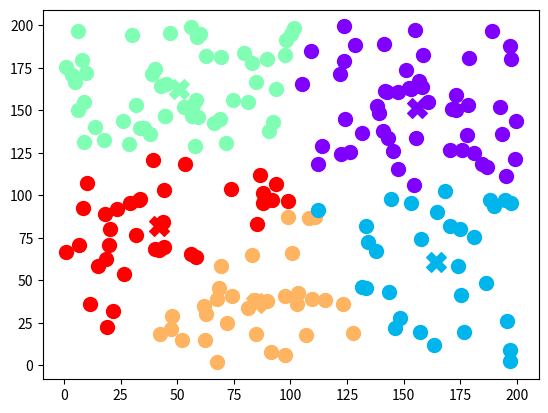

Write the Python code that produced this figure.
#######################################
# Name: Shad Fernandez
# RedID: 810466716
# Date: 09-OCT-2020
#######################################

# #######################################
# # Name: Shad Fernandez
# # RedID: 810466716
# # Date: 16-SEP-2020
# #######################################



# Q1
class Point():
    """
    Class has attributes to store a 2d or 3d coordinate

    Args:
        x (numeric): x coordinate
        y (numeric): y coordinate
        z (numeric): z coordinate
        cluster_id (numeric): cluster id

    Parameters:
        x (numeric): x coordinate
        y (numeric): y coordinate
        z (numeric) z coordinate equal to zero by default

    Methods:
        print_coordinates: print x, y, z coordinates
        calc_distance: calculates distance between self and another point

    """
    def __init__(self, x=None, y=None, z=0, cluster_id = -1):
        """
        Constructor initializes point coordinates

        Arguments:
            x (numeric): x coordinate
            y (numeric): y coordinate
            z (numeric): z coordinate. z = 0 by default
            cluster_id (numeric): cluster id number
        """
        try:
            self.x = x
            self.y = y
            self.z = z
            self.cluster_id = cluster_id
            if self.z == 0:
                self.__dimensions = 2
            else:
                self.__dimensions = 3
        except TypeError:
            print("Please enter a numeric value")


    def print_coordinates(self):
        """
        prints coordinates x y z as string
        """
        print("x = {}, y = {}, z = {} cluster ID: {}".format(self.x, self.y, self.z, self.cluster_id))

    def calc_distance(self, obj):
        """
        function calculates distance between self and another Point object
        """
        try:
            if (isinstance(obj, Point)) and (self.__dimensions == 2) and (obj.__dimensions == 2):
                return (((obj.x - self.x) ** 2) + ((obj.y - self.y) ** 2)) ** 0.5
            elif (isinstance(obj, Point)) and (self.__dimensions == 3):
                return (((obj.x - self.x) ** 2) + ((obj.y - self.y) ** 2) + ((obj.z - self.z) ** 2)) ** 0.5
            else:
                print("Object argument is not a Point class")
        except TypeError:
            print("Please enter a numeric value")

# Q2

import random  # importing necessary module

def random_coordinates(num_point=10, dimension=2, lower_bound=(0, 0), upper_bound=(10, 10)):
    """
    function generates random coordinate in a tuple between lower_bound and upper_bound values
    depending on number of dimensions
    """
    random.seed(1000)  # set seed
    coordinate_list = []  # empty list to hold coordinates
    try:
        if dimension == 2:
            for num in range(num_point):  # loop num_point times and append each Point randomly created in 2d
                coordinate_list.append(Point(x=random.uniform(lower_bound[0], upper_bound[0]),
                                             y=random.uniform(lower_bound[1], upper_bound[1])))
            return (coordinate_list)
        elif dimension == 3:  # loop num_point times and append each Point randomly created in 3d
            for num in range(num_point):
                coordinate_list.append(Point(x=random.uniform(lower_bound[0], upper_bound[0]),
                                             y=random.uniform(lower_bound[1], upper_bound[1]),
                                             z=random.uniform(lower_bound[2], upper_bound[2])))
            return (coordinate_list)
        else:  # catch dimensions greater than 3
            print("Function does not support dimensions greater than 3")
            return coordinate_list
    except TypeError:
        print("Please enter numeric values")




# Q1

def check_same_coordinate(point1, point2):
    if (point1.x == point2.x) and (point1.y == point2.y) and (point1.z == point2.z):
        return True
    else:
        return False


# Q2

import sys

class MyKmeans:
    """
    MyKmeans class

    Attributes:
        k (numeric): defines k clusters
        num_point (numeric): points to generate
        dimesnsion (numeric): defines number of dimensions
        lower_bound (numeric): tuple defines lower bound of points
        upper_bound (numeric): tuple defines upper bound of points
        points (list of Points): hold Point objects
        centroids: dictionary holding centroids

    Methods:
        set_parameters: method sets attribute values using user input

    """
    def __init__(self, k=4, num_points=10, dimension=2, lower_bound=(0, 0),
                 upper_bound=(10, 10)):
        """
        Constructor sets attribute values inlcuding list of points and centroids

        Arguments:
            k (numeric): number of clusters
            num_points (numeric): number of points. default at 10
            dimension (numeric): number of dimensions, default at 2
            lower_bound (numeric): tuple for lower bound coordinates
            upper_bound (numeric): tuple for upper bound coordinates
        """
        self.k = k
        self.num_points = num_points
        self.dimension = dimension
        self.lower_bound = lower_bound
        self.upper_bound = upper_bound
        self.points = []
        self.centroids = {}

    def set_parameters(self):
        """
        Method sets k, num_points, dimension, lower bound and upper bound values
        Exceptions raised when ValueError is encountered
        """
        self.input_list = []  # list for creating tuples for lower and upper bound values

        try:
            self.k = float(input("Enter the k value: "))  # get k value
            self.num_points = float(input("Enter number of points: "))  # get num_points value
            self.dimension = float(input("Enter number of dimensions: "))  # get dimensions

            # use loop to get lower bound coordinates
            for i in range(2):
                self.input_list.append(int(input("Enter a lower bound number twice: ")))
            self.lower_bound = tuple(self.input_list)  # convert list to tuple
            # float not int, two input statement inside tuple


            self.input_list.clear()  # clear list to hold coordinates

            # use loop to get upper bound coordinates
            for i in range(2):
                self.input_list.append(int(input("Enter an upper bound number twice: ")))

            self.upper_bound = (tuple(self.input_list))  # convert list to tuple

        #  throw ValueError if non numeric values are entered
        except ValueError:
            print("A valid numeric value was not detected. Please try again.")
            sys.exit(1)

    def generate_points(self):
        """
        Method generates Point objects with random coordinates and store in points
        """
        self.points = random_coordinates(self.num_points, self.dimension, self.lower_bound, self.upper_bound)

    def initialize_centroids(self):
        """
        Method stores k random Points as centroids in centroids
        """
        random_k_point = random.sample(self.points,self.k)  # list of k random numbers  between 0 and num_points
        # create dictionary of k random points withing uppd
        for val in range(1, (self.k + 1)):  # assign key value starting at 1 to k
            reference_point = random_k_point[val - 1]  # assign random point to dictionary
            self.centroids[val] = Point(reference_point.x, reference_point.y, reference_point.z, val)


    def assign_random_clust_number(self):
        """
        Method assigns cluster id b/w 1 and k randomly to points in self.points
        """
        for point in self.points:  # iterate through points list
            point.cluster_id = random.randint(1,self.k)  # assign random cluster id between 1 and k

    def assign_clust_number(self):
        """
        Method assigns cluster number (from centroid cluster id) to a point from self.points
        based on its distance from any of the centroids. Point gets assigned cluster id of
        centroid closest to it
        """
        for i in self.points:  # loop through points
            min_dist = sys.maxsize  # set min_dist as biggest int value possible
            for j in self.centroids:  # loop through centroids
                dist = i.calc_distance(self.centroids[j])  # calculate distance between point and centroid
                if(min_dist > dist):  # if dist is less than min_dist, assign j as cluster id
                    min_dist = dist
                    i.cluster_id = j

    def update_centroid(self):
        """
        Method updates centroid coordinates based on coordinates of points with matching cluster_ids
        """
        flag_all_same_coordinate = True  # set flag

        # Iterate through centroid and update centroid coordinates based on points with matching cluster ids
        for centroid in self.centroids.values():
            ref_centroid = Point(centroid.x, centroid.y, centroid.z, centroid.cluster_id)  # create reference centroid
            ref_cluster_id = centroid.cluster_id  # add cluster id

            sum_x_coordinates = 0  # to hold x coordinate values
            sum_y_coordinates = 0  # to hold y coordinate values
            sum_z_coordinates = 0  # to hold z coordinate values
            sum_num_points = 0  # to hold number of points

            # Iterate through points and get total of each coordinate of points with matching cluster id
            for point in self.points:
                if (point.cluster_id == ref_cluster_id):
                    sum_x_coordinates += float(point.x)
                    sum_y_coordinates += float(point.y)
                    sum_z_coordinates += float(point.z)
                    sum_num_points += 1

            # Get average of each coordinate and update centroid coordinates
            if (sum_num_points != 0):
                centroid.x = sum_x_coordinates / sum_num_points
                centroid.y = sum_y_coordinates / sum_num_points
                centroid.z = sum_z_coordinates / sum_num_points

            # Check if the centroid
            same_point = check_same_coordinate(centroid, ref_centroid)

            # If centroids are not the same return false
            if (same_point == False):
                flag_all_same_coordinate = False

        # return flag
        return  flag_all_same_coordinate


# Q3

# Import necessary libraries
import matplotlib.pyplot as plt
import matplotlib.cm as cm

# main
def main():

    kmeans = MyKmeans(5, 200, 2, (0,0), (200,200))  # create instance of k means
    kmeans.generate_points()   # generate points
    kmeans.assign_random_clust_number()  # assign cluster numbers to points
    kmeans.initialize_centroids()  # create centroids

    flag_terminate = False  # set flag

    #  update centroids while flag is false
    while (flag_terminate == False):
        kmeans.assign_clust_number()
        flag_terminate = kmeans.update_centroid()
        print(flag_terminate)

    #  plot k means cluster
    def plot_clust_points(mykmean, pt_size = 100, centroid_size=200, pt_marker="o", centroid_marker="X"):
        # create a color map object based on a rainbow colormap
        cmap = cm.get_cmap('rainbow', mykmean.k)

        # randomize the color index list
        idx_sh = list(range(mykmean.k))
        random.shuffle(idx_sh)

        # assign a color for points and a centroid for each cluster
        for i in mykmean.points:
            plt.scatter(i.x, i.y, c=[cmap(idx_sh[i.cluster_id - 1])], marker=pt_marker, s=pt_size)

        for i in mykmean.centroids:
            pt = mykmean.centroids[i]
            plt.scatter(pt.x, pt.y, c=[cmap(idx_sh[pt.cluster_id - 1])], marker=centroid_marker, s=centroid_size)

        plt.show()

    plot_clust_points(kmeans)

if __name__ == '__main__':
        main()

